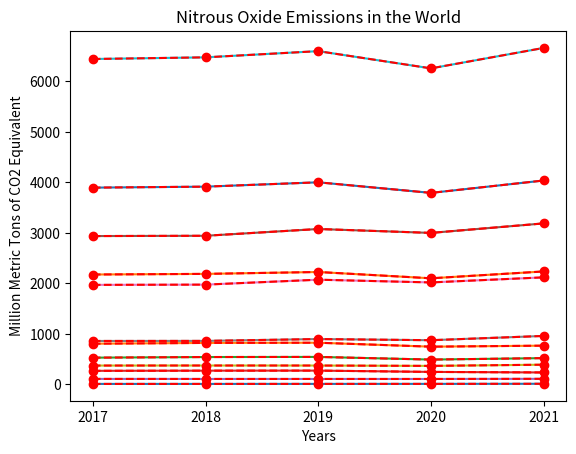

Write the Python code that produced this figure.
"""Plots of Global Greenhouse Emissions."""

import pandas as pd
from matplotlib import pyplot as plt
import numpy as np


x: list = [2017, 2018, 2019, 2020, 2021]
# Africa CO2
y: list = [8.532, 8.594, 8.964, 9.368, 11.350]
plt.plot(x,y)
plt.plot(x, y, marker = 'o', linestyle = '--', color = 'r')
plt.xlabel('Years')
plt.ylabel('Million Metric Tons of CO2 Equivalent')
plt.title('Carbon Dioxide Emissions in Africa')
plt.xticks(np.linspace(2017, 2021, 5))


plt.show()

# Africa greenhouse
y: list = [804.550, 820.242, 824.164, 746.013, 765.998]
plt.plot(x,y)
plt.plot(x, y, marker = 'o', linestyle = '--', color = 'r')
plt.xlabel('Years')
plt.ylabel('Million Metric Tons of CO2 Equivalent')
plt.title('Greenhouse Emissions in Africa')
plt.xticks(np.linspace(2017, 2021, 5))
plt.show()

# Africa methane
y: list = [528.406, 540.723, 543.184, 490.432, 519.403]
plt.plot(x,y)
plt.plot(x, y, marker = 'o', linestyle = '--', color = 'r')
plt.xlabel('Years')
plt.ylabel('Million Metric Tons of CO2 Equivalent')
plt.title('Methane Emissions in Africa')
plt.xticks(np.linspace(2017, 2021, 5))
plt.show()

# Africa Nitrous Oxide
y: list = [267.613, 270.926, 272.016, 246.213, 235.245]
plt.plot(x,y)
plt.plot(x, y, marker = 'o', linestyle = '--', color = 'r')
plt.xlabel('Years')
plt.ylabel('Million Metric Tons of CO2 Equivalent')
plt.title('Nitrous Oxide Emissions in Africa')
plt.xticks(np.linspace(2017, 2021, 5))
plt.show()

# Asia CO2
y: list = [107.852, 106.771, 106.823, 106.510, 109.570]
plt.plot(x,y)
plt.plot(x, y, marker = 'o', linestyle = '--', color = 'r')
plt.xlabel('Years')
plt.ylabel('Million Metric Tons of CO2 Equivalent')
plt.title('Carbon Dioxide Emissions in Asia')
plt.xticks(np.linspace(2017, 2021, 5))
plt.show()

# Asia greenhouse
y: list = [2935.803, 2941.458, 3075.612,2998.238, 3186.667]
plt.plot(x,y)
plt.plot(x, y, marker = 'o', linestyle = '--', color = 'r')
plt.xlabel('Years')
plt.ylabel('Million Metric Tons of CO2 Equivalent')
plt.title('Greenhouse Emissions in Asia')
plt.xticks(np.linspace(2017, 2021, 5))
plt.show()

# Asia methane
y: list = [1969.123, 1974.377, 2071.890, 2017.755, 2118.340]
plt.plot(x,y)
plt.plot(x, y, marker = 'o', linestyle = '--', color = 'r')
plt.xlabel('Years')
plt.ylabel('Million Metric Tons of CO2 Equivalent')
plt.title('Methane Emissions in Asia')
plt.xticks(np.linspace(2017, 2021, 5))
plt.show()

# Asia nitrous oxide
y: list = [858.827, 860.310, 896.899, 873.973, 958.757]
plt.plot(x,y)
plt.plot(x, y, marker = 'o', linestyle = '--', color = 'r')
plt.xlabel('Years')
plt.ylabel('Million Metric Tons of CO2 Equivalent')
plt.title('Nitrous Oxide Emissions in Asia')
plt.xticks(np.linspace(2017, 2021, 5))
plt.show()

# World CO2
y: list = [372.097, 373.052, 372.570, 365.372, 389.377]
plt.plot(x,y)
plt.plot(x, y, marker = 'o', linestyle = '--', color = 'r')
plt.xlabel('Years')
plt.ylabel('Million Metric Tons of CO2 Equivalent')
plt.title('Carbon Dioxide Emissions in the World')
plt.xticks(np.linspace(2017, 2021, 5))
plt.show()

# world greenhouse
y: list = [6441.159, 6474.044, 6596.958, 6255.609, 6660.610]
plt.plot(x,y)
plt.plot(x, y, marker = 'o', linestyle = '--', color = 'r')
plt.xlabel('Years')
plt.ylabel('Million Metric Tons of CO2 Equivalent')
plt.title('Greenhouse Emissions in the World')
plt.xticks(np.linspace(2017, 2021, 5))
plt.show()

# world methane
y: list = [3894.472, 3914.004, 4000.040, 3790.607, 4035.877]
plt.plot(x,y)
plt.plot(x, y, marker = 'o', linestyle = '--', color = 'r')
plt.xlabel('Years')
plt.ylabel('Million Metric Tons of CO2 Equivalent')
plt.title('Methane Emissions in the World')
plt.xticks(np.linspace(2017, 2021, 5))
plt.show()

# world nitrous oxide
y: list = [2174.591, 2186.988, 2224.347, 2099.630, 2235.356]
plt.plot(x,y)
plt.plot(x, y, marker = 'o', linestyle = '--', color = 'r')
plt.xlabel('Years')
plt.ylabel('Million Metric Tons of CO2 Equivalent')
plt.title('Nitrous Oxide Emissions in the World')
plt.xticks(np.linspace(2017, 2021, 5))
plt.show()